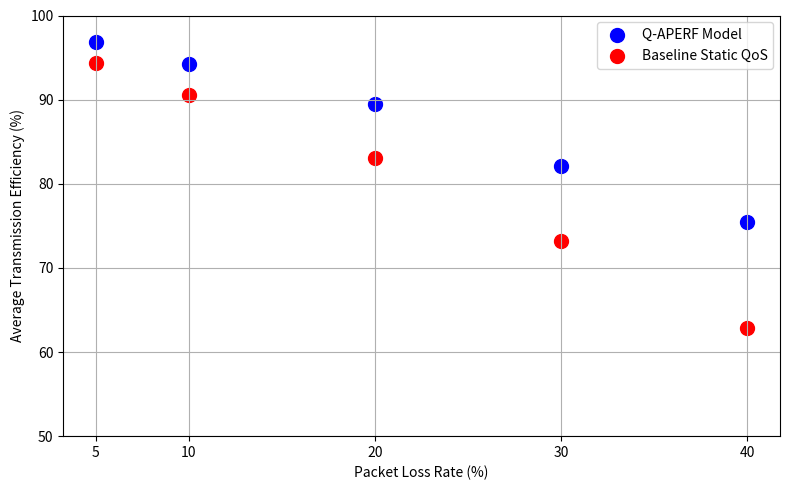

Generate this figure with matplotlib:
import matplotlib.pyplot as plt

plr = [5, 10, 20, 30, 40]
ate_q_learning = [96.8, 94.2, 89.5, 82.1, 75.4]
ate_baseline = [94.3, 90.5, 83.1, 73.2, 62.8]

plt.figure(figsize=(8, 5))
plt.scatter(plr, ate_q_learning, color='blue', s=100, label='Q-APERF Model')
plt.scatter(plr, ate_baseline, color='red', s=100, label='Baseline Static QoS')

plt.xlabel('Packet Loss Rate (%)')
plt.ylabel('Average Transmission Efficiency (%)')
plt.xticks(plr)
plt.ylim(50, 100)
plt.grid(True)
plt.legend()
plt.tight_layout()

plt.show()
